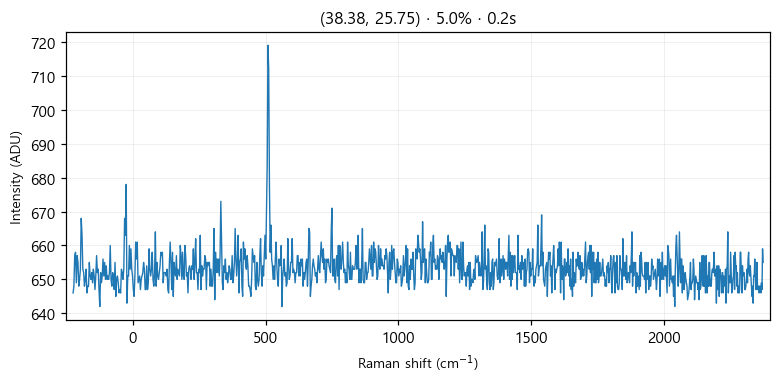

Data behind this chart, as committed beside it:
# laser_power_pct, 5.0
# exposure_time, 0.2
# laser_nm, 532
# mode, single
pixel, raman_shift_cm-1, wavelength_nm, intensity
0, -225, 525.7, 646
1, -221.9, 525.8, 648
2, -218.9, 525.9, 657
3, -215.8, 526, 658
4, -212.7, 526.1, 649
5, -209.7, 526.2, 657
6, -206.6, 526.2, 655
7, -203.5, 526.3, 648
8, -200.5, 526.4, 650
9, -197.4, 526.5, 653
10, -194.4, 526.6, 668
11, -191.3, 526.7, 663
12, -188.3, 526.7, 653
13, -185.2, 526.8, 652
14, -182.1, 526.9, 648
15, -179.1, 527, 650
16, -176, 527.1, 653
17, -173, 527.2, 646
18, -169.9, 527.3, 648
19, -166.9, 527.3, 648
20, -163.9, 527.4, 655
21, -160.8, 527.5, 651
22, -157.8, 527.6, 650
23, -154.7, 527.7, 652
24, -151.7, 527.8, 649
25, -148.6, 527.8, 653
26, -145.6, 527.9, 651
27, -142.6, 528, 647
28, -139.5, 528.1, 651
29, -136.5, 528.2, 657
30, -133.5, 528.3, 652
31, -130.4, 528.4, 653
32, -127.4, 528.4, 647
33, -124.4, 528.5, 642
34, -121.3, 528.6, 652
35, -118.3, 528.7, 649
36, -115.3, 528.8, 651
37, -112.3, 528.9, 656
38, -109.2, 528.9, 651
39, -106.2, 529, 655
40, -103.2, 529.1, 650
41, -100.2, 529.2, 654
42, -97.17, 529.3, 650
43, -94.15, 529.4, 651
44, -91.13, 529.5, 650
45, -88.12, 529.5, 652
46, -85.1, 529.6, 660
47, -82.09, 529.7, 650
48, -79.08, 529.8, 648
49, -76.07, 529.9, 652
50, -73.06, 530, 651
51, -70.05, 530, 647
52, -67.04, 530.1, 655
53, -64.03, 530.2, 645
54, -61.03, 530.3, 650
55, -58.03, 530.4, 651
... 968 more rows
